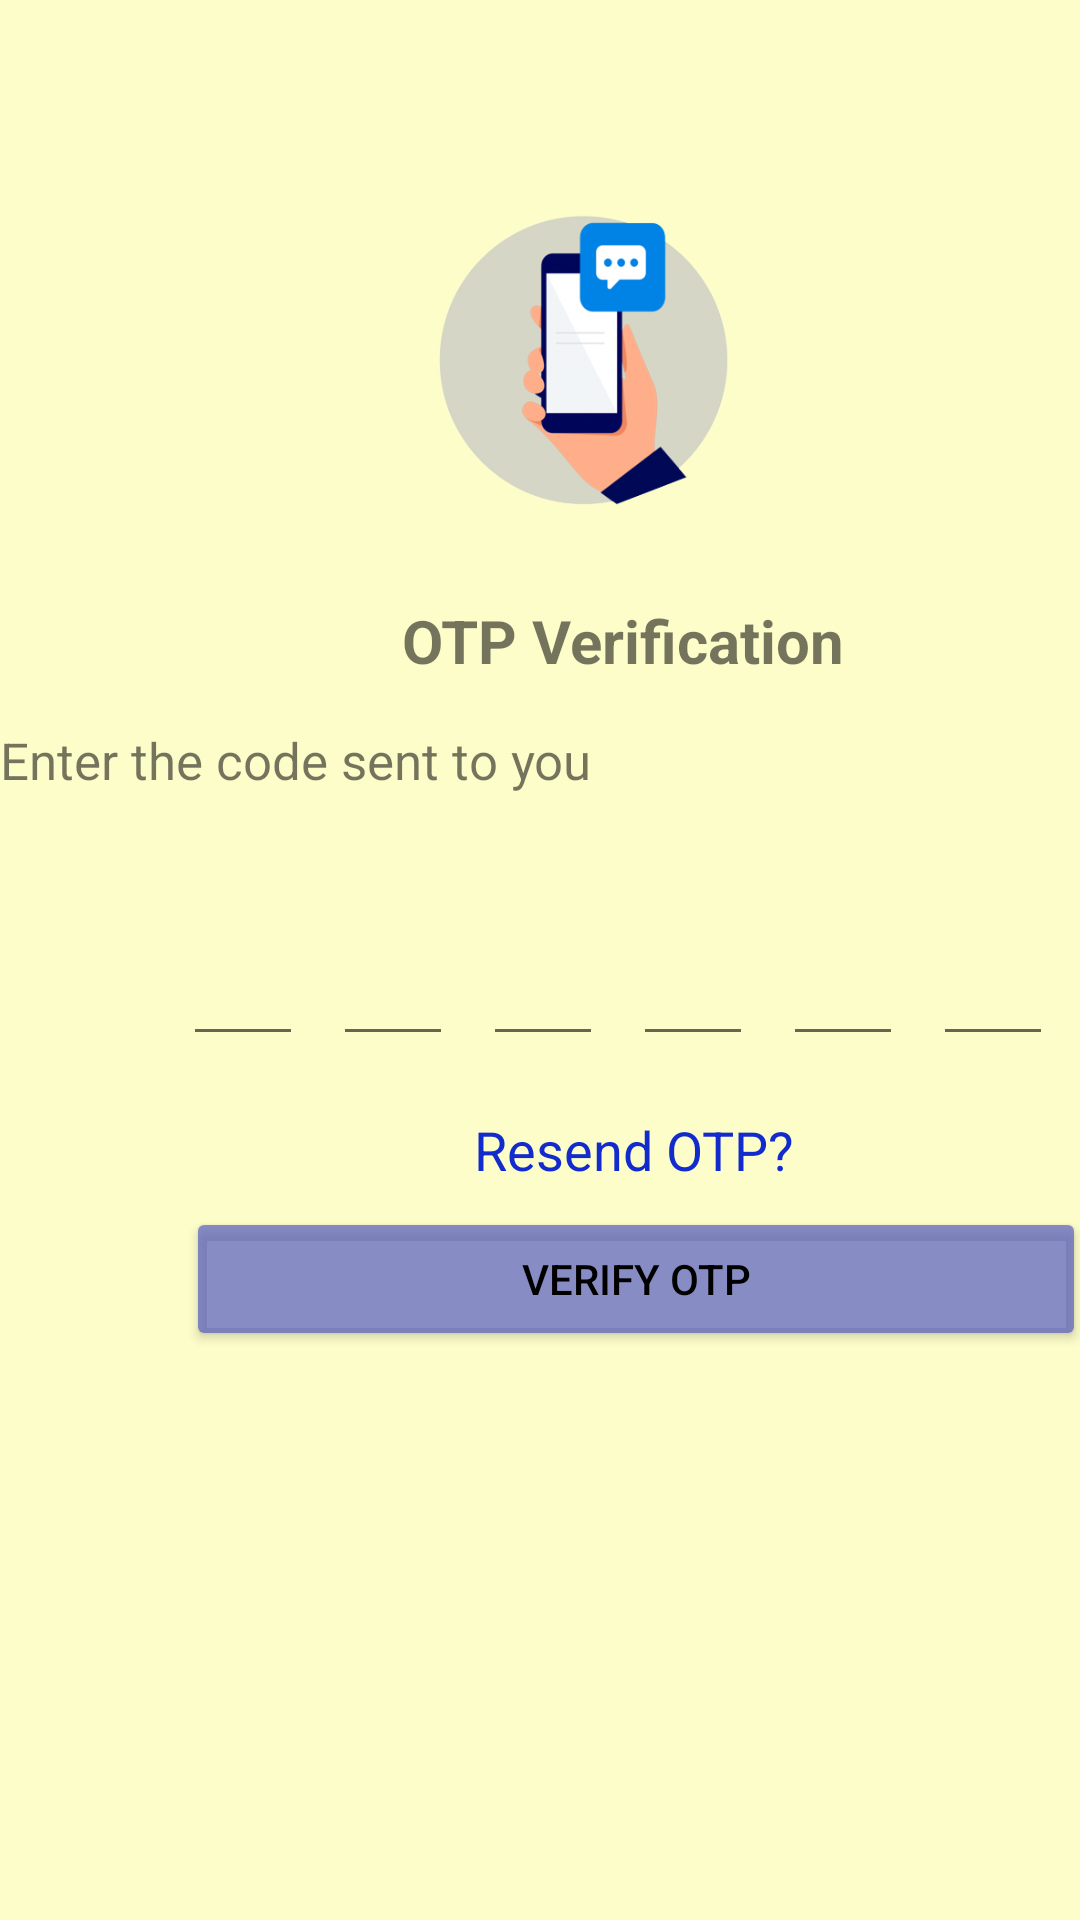

This screen was rendered from an Android layout file. Write that file and the resources it references.
<!-- AndroidManifest.xml: application theme Theme.FemmeWomensSafety -->
<!-- res/layout/activity_verify_otp.xml -->
<?xml version="1.0" encoding="utf-8"?>
<LinearLayout xmlns:android="http://schemas.android.com/apk/res/android"
    xmlns:app="http://schemas.android.com/apk/res-auto"
    xmlns:tools="http://schemas.android.com/tools"
    android:layout_width="match_parent"
    android:layout_height="match_parent"
    android:background="#7EFFFF99"
    android:orientation="vertical"
    tools:context=".verifyOTP">
    <ImageView
        android:layout_width="350dp"
        android:layout_height="160dp"
       android:src="@drawable/verifyyy"
        android:layout_marginTop="40dp"
        android:layout_marginLeft="20dp"
        />
    <TextView
        android:layout_width="wrap_content"
        android:layout_height="wrap_content"
        android:text="OTP Verification"

        android:textSize="20sp"
        android:textStyle="bold"
        android:layout_marginBottom="15sp"

        android:layout_marginLeft="134dp"
        />

    <TextView
        android:layout_width="wrap_content"
        android:layout_height="wrap_content"
        android:text="Enter the code sent to you"
        android:layout_marginLeft="@dimen/_89sdp"
        android:textSize="17sp"
        />

    <TextView
        android:id="@+id/textMobile"
        android:layout_width="wrap_content"
        android:layout_height="wrap_content"
        android:layout_marginTop="10dp"
        android:layout_marginBottom="6dp"

        android:layout_marginLeft="137dp"
        android:textSize="18sp"
        />


    <LinearLayout
        android:layout_width="wrap_content"
        android:layout_height="wrap_content"
        android:layout_marginTop="2dp"
        android:orientation="horizontal">
        <EditText
            android:id="@+id/num1"
            android:layout_width="40dp"
            android:layout_height="45dp"
            android:layout_marginLeft="61dp"
            android:inputType="number"
            android:maxLength="1"
            />

        <EditText
            android:id="@+id/num2"
            android:layout_width="40dp"
            android:layout_height="45dp"
            android:layout_marginLeft="10dp"
            android:inputType="number"
            android:maxLength="1"
            />
        <EditText
            android:id="@+id/num3"
            android:layout_width="40dp"
            android:layout_height="45dp"
            android:layout_marginLeft="10dp"
            android:inputType="number"
            android:maxLength="1"
            />
        <EditText
            android:id="@+id/num4"
            android:layout_width="40dp"
            android:layout_height="45dp"
            android:layout_marginLeft="10dp"
            android:inputType="number"
            android:maxLength="1"
            />
        <EditText
            android:id="@+id/num5"
            android:layout_width="40dp"
            android:layout_height="45dp"
            android:layout_marginLeft="10dp"
            android:inputType="number"
            android:maxLength="1"
            />
        <EditText
            android:id="@+id/num6"
            android:layout_width="40dp"
            android:layout_height="45dp"
            android:layout_marginLeft="10dp"
            android:inputType="number"
            android:maxLength="1"
            />
    </LinearLayout>


    <TextView
        android:id="@+id/resend"
        android:layout_width="match_parent"
        android:layout_height="wrap_content"
        android:textSize="18sp"
        android:layout_marginLeft="158dp"
        android:text="Resend OTP?"
        android:textColor="#122BCC"
        android:layout_marginTop="19dp"
        />




    <ProgressBar
        android:id="@+id/progress2"
        android:layout_width="wrap_content"
        android:layout_height="wrap_content"
        android:layout_gravity="center"
        android:visibility="gone"
        />
    <Button
        android:id="@+id/verifyButton"
        android:layout_width="300dp"
        android:layout_height="wrap_content"
        android:text="Verify OTP"
        android:layout_marginLeft="62dp"
        android:textColor="@color/black"
        android:layout_marginTop="7dp"
        android:backgroundTint="#B4585EC3"

        />



</LinearLayout>
<!-- resources referenced by this layout -->
<resources>
  <!-- drawable verifyyy: png bitmap (drawable-v24, 59505 bytes) -->
  <style name="Theme.FemmeWomensSafety" parent="Theme.AppCompat.DayNight">
  
          
  
          <item name="colorPrimary">#80978B0A</item>
  
  
  
  
  
  
          
          <item name="android:statusBarColor" tools:targetApi="l">?attr/color</item>
          
      </style>
  <!-- not gathered from this repository: default colours our renderer supplied (Android Studio template values) -->
  <color name="black">#FF000000</color>
</resources>
